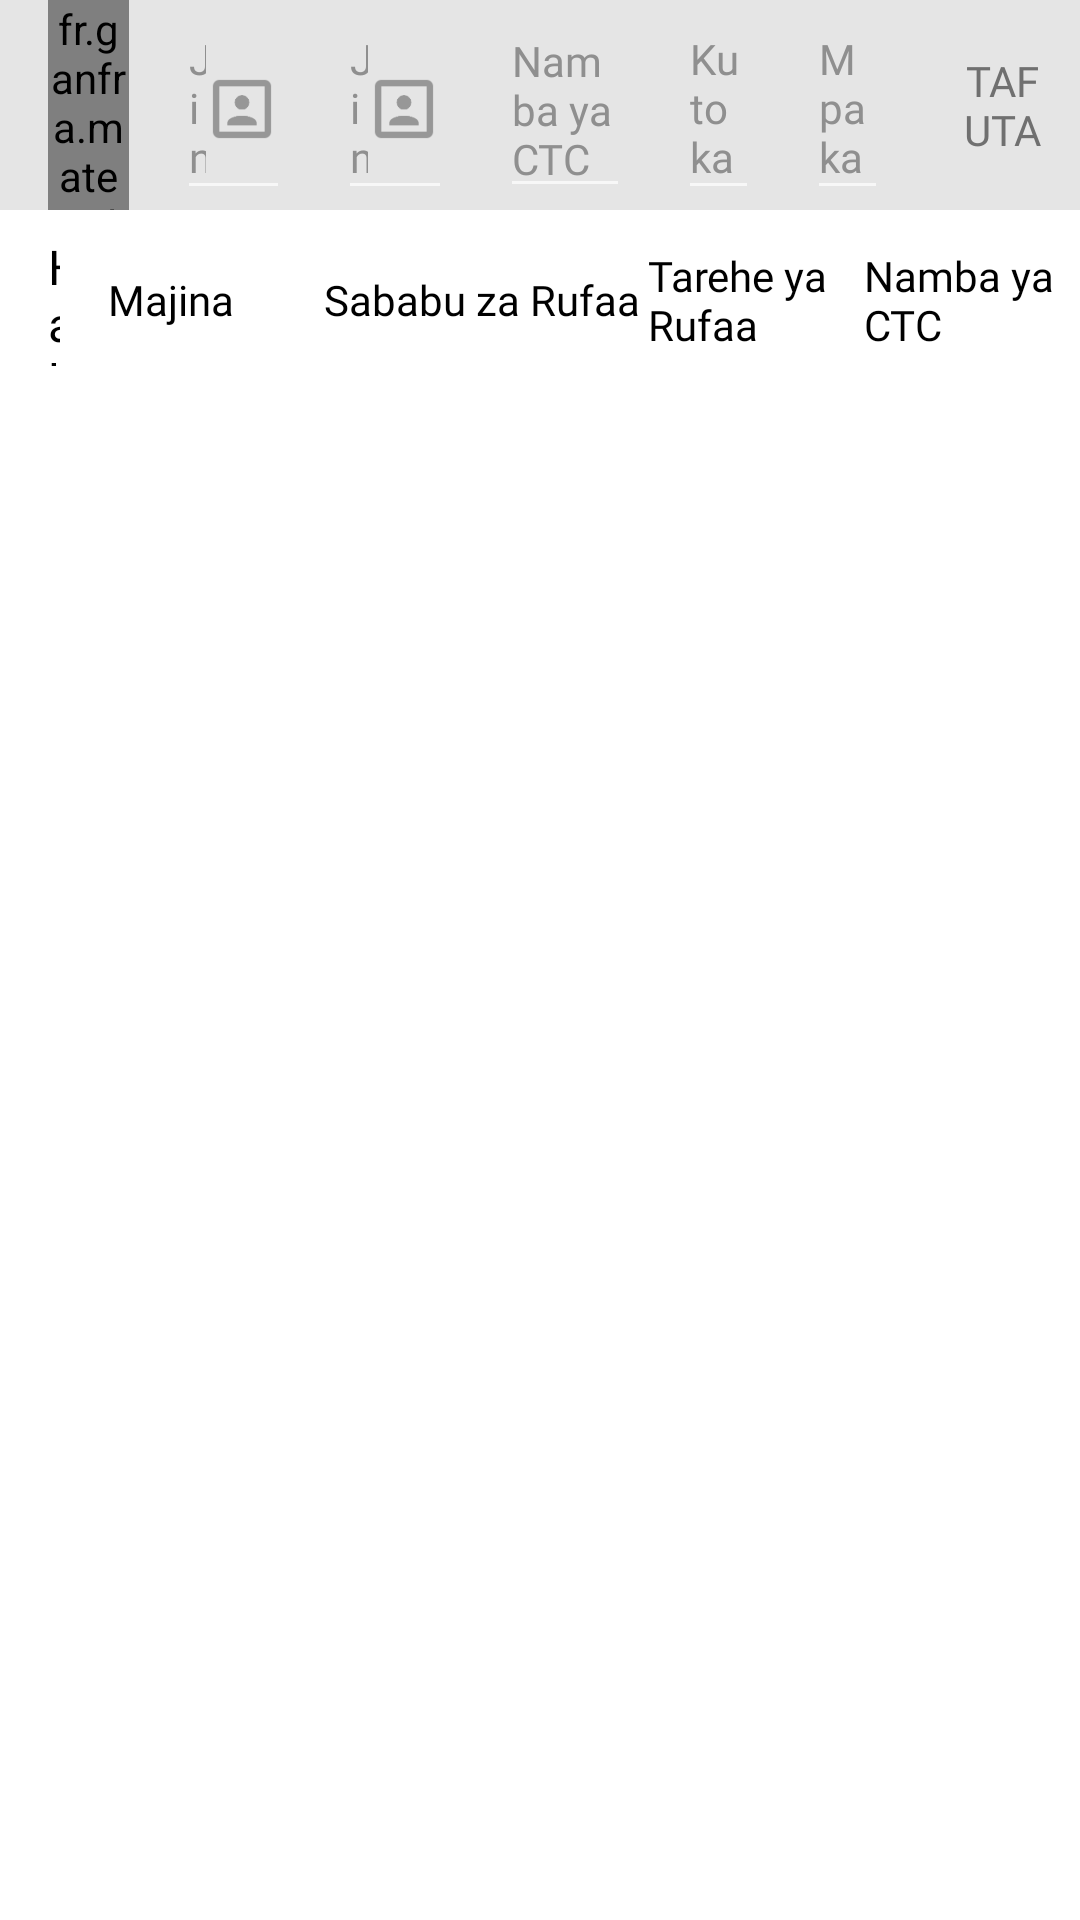

This screen was rendered from an Android layout file. Write that file and the resources it references.
<!-- AndroidManifest.xml: application theme AppTheme -->
<!-- res/layout/fragment_referal_list.xml -->
<?xml version="1.0" encoding="utf-8"?>
<ScrollView
    xmlns:android="http://schemas.android.com/apk/res/android"
    xmlns:app="http://schemas.android.com/apk/res-auto"
    xmlns:app_ms="http://schemas.android.com/apk/res-auto"
    xmlns:tools="http://schemas.android.com/tools"
    android:layout_width="match_parent"
    android:layout_height="match_parent"
    android:background="@color/white"
    android:scrollbars="none">

    <LinearLayout
        android:layout_width="match_parent"
        android:layout_height="match_parent"
        android:orientation="vertical"
        android:background="@color/white">

        <LinearLayout
            android:layout_width="match_parent"
            android:layout_height="70dp"
            android:background="@color/card_separator"
            android:gravity="bottom"
            android:orientation="horizontal">

            <fr.ganfra.materialspinner.MaterialSpinner
                android:id="@+id/spin_status"
                android:layout_width="0dp"
                android:layout_weight="0.5"
                android:layout_height="wrap_content"
                android:layout_centerVertical="true"
                android:divider="@null"
                android:layout_marginLeft="16dp"
                app_ms:ms_hintTextSize="14sp"
                app_ms:ms_multiline="false"
                app_ms:ms_hint="Status"
                app_ms:ms_enableFloatingLabel="true"
                app_ms:ms_enableErrorLabel="false"
                app_ms:ms_floatingLabelText="Status"
                app_ms:ms_baseColor="@color/colorAccent"
                app_ms:ms_highlightColor="@color/colorPrimary"
                app_ms:ms_errorColor="@color/red_500"
                app_ms:ms_hintColor="#b3b3b3"
                app_ms:ms_arrowColor="@color/colorAccent"
                app_ms:ms_arrowSize="12dp"
                app_ms:ms_floatingLabelColor="@color/colorAccent"
                />


            <EditText
                android:layout_width="0dp"
                android:layout_weight="0.7"
                android:layout_height="wrap_content"
                android:paddingLeft="4dp"
                android:paddingRight="4dp"
                android:id="@+id/client_name_et"
                android:textColor="@color/card_title_text"
                android:drawableRight="@mipmap/ic_portrait"
                android:layout_marginLeft="16dp"
                android:textColorHint="@color/card_grid_tex"
                android:hint="Jina la kwanza"
                android:fontFamily="@font/avenir_light"
                android:textSize="14sp"/>

            <EditText
                android:layout_width="0dp"
                android:layout_weight="0.7"
                android:layout_height="wrap_content"
                android:layout_centerVertical="true"
                android:paddingLeft="4dp"
                android:paddingRight="4dp"
                android:id="@+id/client_last_name_et"
                android:textColor="@color/card_title_text"
                android:drawableRight="@mipmap/ic_portrait"
                android:layout_marginLeft="16dp"
                android:textColorHint="@color/card_grid_tex"
                android:hint="Jina Lingine"
                android:fontFamily="@font/avenir_light"
                android:textSize="14sp"/>

            <EditText
                android:layout_width="0dp"
                android:layout_weight="0.8"
                android:paddingLeft="4dp"
                android:paddingRight="4dp"
                android:layout_height="wrap_content"
                android:layout_centerVertical="true"
                android:id="@+id/client_ctc_number_et"
                android:textColor="@color/card_title_text"
                android:drawableRight="@mipmap/ic_credit_card"
                android:layout_marginLeft="16dp"
                android:hint="Namba ya CTC"
                android:fontFamily="@font/avenir_light"
                android:textColorHint="@color/card_grid_tex"
                android:textSize="14sp"/>

            <EditText
                android:layout_width="0dp"
                android:layout_weight="0.5"
                android:layout_height="wrap_content"
                android:layout_centerVertical="true"
                android:paddingLeft="4dp"
                android:id="@+id/from_date"
                android:paddingRight="4dp"
                android:textColor="@color/black"
                android:focusableInTouchMode="false"
                android:focusable="false"
                android:drawableRight="@mipmap/ic_date_range"
                android:layout_marginLeft="16dp"
                android:textColorHint="@color/card_grid_tex"
                android:hint="Kutoka Tarehe"
                android:fontFamily="@font/avenir_light"
                android:textSize="14sp"/>

            <EditText
                android:layout_width="0dp"
                android:layout_weight="0.5"
                android:hint="Mpaka Tarehe"
                android:id="@+id/to_date"
                android:textSize="14sp"
                android:focusableInTouchMode="false"
                android:focusable="false"
                android:textColor="@color/black"
                android:fontFamily="@font/avenir_light"
                android:textColorHint="@color/card_grid_tex"
                android:drawableRight="@mipmap/ic_date_range"
                android:layout_marginRight="16dp"
                android:layout_height="wrap_content"
                android:layout_marginLeft="16dp"
                />

            <RelativeLayout
                android:layout_width="0dp"
                android:layout_weight="0.8"
                android:layout_gravity="center_vertical"
                android:layout_height="50dp"
                android:layout_marginRight="4dp">

                <Button
                    android:layout_width="100dp"
                    android:layout_height="match_parent"
                    android:layout_marginRight="16dp"
                    android:layout_centerInParent="true"
                    android:layout_marginTop="4dp"
                    android:layout_marginBottom="4dp"
                    android:text="Tafuta"
                    android:textColor="@color/card_grid_text"
                    android:fontFamily="@font/roboto_bold"
                    android:background="@drawable/border_filter_button"
                    android:id="@+id/filter_button"/>

                <com.rey.material.widget.ProgressView
                    android:visibility="gone"
                    android:layout_width="120dp"
                    android:layout_height="match_parent"
                    android:layout_alignParentRight="true"
                    android:layout_marginRight="16dp"
                    android:paddingLeft="35dp"
                    android:paddingRight="35dp"
                    android:paddingTop="20dp"
                    android:paddingBottom="10dp"
                    android:id="@+id/progress_bar"
                    app:pv_autostart="true"
                    app:pv_circular="true"
                    app:pv_progressStyle="@style/Material.Drawable.CircularProgress"
                    app:pv_progressMode="indeterminate"/>

            </RelativeLayout>


        </LinearLayout>

        <LinearLayout
            android:orientation="horizontal"
            android:layout_width="match_parent"
            android:layout_height="60dp"
            android:background="@color/white"
            android:gravity="center_vertical"
            android:layout_gravity="center_vertical">

            <RelativeLayout
                android:layout_width="0dp"
                android:layout_weight="0.1"
                android:layout_height="match_parent">

                <TextView
                    android:visibility="visible"
                    android:id="@+id/attended_flag"
                    android:layout_width="wrap_content"
                    android:layout_height="wrap_content"
                    android:layout_centerVertical="true"
                    android:paddingLeft="16dp"
                    android:paddingRight="16dp"
                    android:paddingTop="8dp"
                    android:paddingBottom="8dp"
                    android:text="Hali ya Rufaa"
                    android:fontFamily="@font/roboto_condensed"
                    android:textColor="@color/black"
                    android:textSize="16sp"/>

            </RelativeLayout>

            <RelativeLayout
                android:layout_width="0dp"
                android:layout_weight="0.2"
                android:layout_height="match_parent">

                <TextView
                    android:layout_width="wrap_content"
                    android:layout_height="wrap_content"
                    android:textSize="14sp"
                    android:fontFamily="@font/roboto_condensed"
                    android:layout_centerVertical="true"
                    android:layout_marginTop="16dp"
                    android:id="@+id/client_name"
                    android:textColor="@color/black"
                    android:text="Majina"/>

            </RelativeLayout>

            <RelativeLayout
                android:layout_width="0dp"
                android:layout_weight="0.3"
                android:layout_height="match_parent">

                <TextView
                    android:layout_width="wrap_content"
                    android:layout_height="wrap_content"
                    android:textSize="14sp"
                    android:textColor="@color/black"
                    android:id="@+id/referral_reasons"
                    android:fontFamily="@font/roboto_condensed"
                    android:text="Sababu za Rufaa"
                    android:layout_centerVertical="true"/>


            </RelativeLayout>

            <RelativeLayout
                android:layout_width="0dp"
                android:layout_weight="0.2"
                android:layout_height="match_parent">

                <TextView
                    android:layout_width="wrap_content"
                    android:layout_height="wrap_content"
                    android:textSize="14sp"
                    android:fontFamily="@font/roboto_condensed"
                    android:layout_marginTop="16dp"
                    android:id="@+id/ref_date"
                    android:layout_centerInParent="true"
                    android:textColor="@color/black"
                    android:text="Tarehe ya Rufaa"/>

            </RelativeLayout>

            <RelativeLayout
                android:layout_width="0dp"
                android:layout_weight="0.2"
                android:layout_height="match_parent">

                <TextView
                    android:layout_width="wrap_content"
                    android:layout_height="wrap_content"
                    android:layout_centerInParent="true"
                    android:fontFamily="@font/roboto_condensed"
                    android:layout_marginTop="16dp"
                    android:id="@+id/ctc_number"
                    android:text="Namba ya CTC"
                    android:textColor="@color/black"/>

            </RelativeLayout>

        </LinearLayout>


        <android.support.v7.widget.RecyclerView
            android:layout_width="match_parent"
            android:layout_height="wrap_content"
            android:id="@+id/clients_recycler"
            android:background="@color/card_separator_third"/>

    </LinearLayout>

</ScrollView>
<!-- resources referenced by this layout -->
<resources>
  <color name="black">#000</color>
  <color name="card_grid_tex">#ff8f8f8f</color>
  <color name="card_grid_text">#ff707070</color>
  <color name="card_separator">#ffe5e5e5</color>
  <color name="card_separator_third">#fafafa</color>
  <color name="card_title_text">#ff707070</color>
  <color name="colorAccent">#00acc1</color>
  <color name="colorPrimary">#FAFAFA    </color>
  <color name="red_500">#e51c23</color>
  <color name="white">#ffffff</color>
  <!-- mipmap ic_date_range: png bitmap (drawable, 1344 bytes) -->
  <!-- mipmap ic_portrait: png bitmap (mipmap-hdpi, 477 bytes) -->
  <style name="AppTheme" parent="Theme.AppCompat.NoActionBar">
          
          <item name="colorPrimary">@color/colorPrimary</item>
          <item name="colorPrimaryDark">@color/colorPrimaryDark</item>
          <item name="colorAccent">@color/colorAccent</item>
      </style>
  <color name="colorPrimaryDark">#1A746A</color>
</resources>
